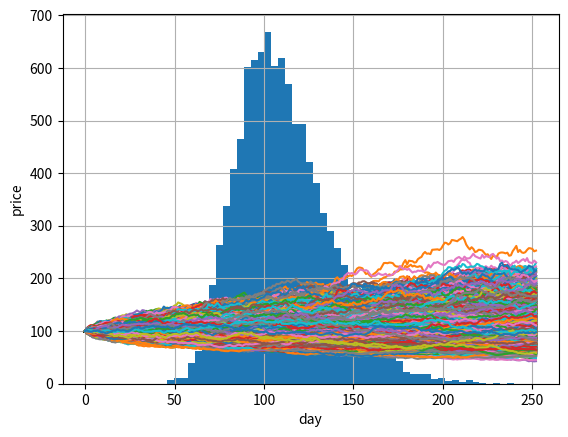

Recreate this plot in Python.
# %%
import numpy as np
import matplotlib.pyplot as plt

S0 = 100  # initial value
mu = 0.1  # drift(mean)
sigma = 0.23  # volatility(standard deviation)
T = 1  # time to maturity
N = 1  # number of trial

St = S0 * np.exp((mu - 1/2 * sigma ** 2) * T + sigma *
                 np.sqrt(T) * np.random.randn(N))
print(St)

N = 10000  # number of trial
St = S0 * np.exp((mu - 1/2 * sigma ** 2) * T + sigma *
                 np.sqrt(T) * np.random.randn(N))
# np.random.randn(N) give us array automatically

print(len(St))
plt.hist(St, bins=50)
plt.xlabel('price at maturity')
plt.ylabel('frequency')

plt.show()


# %%

S0 = 100  # Initial price
mu = 0.1  # Drift
sigma = 0.23  # Volatility
T = 1.0  # Time to maturity
D = 252  # Trading days in 1 year
dt = T / D  # Annualized Measure of 1 day
N = 10000  # Number of trials

# Create zero array
S = np.zeros((D+1, N))
S[0] = S0  # fill first row into initial value

# simulation
for t in range(1, D+1):
    S[t] = S[t-1] * np.exp((mu - 0.5 * sigma ** 2) *
                           dt + sigma * np.sqrt(dt) * np.random.randn(N))

# plot graph
plt.plot(S[:10000])
plt.xlabel('day')
plt.ylabel('price')
plt.grid(True)


# %%
